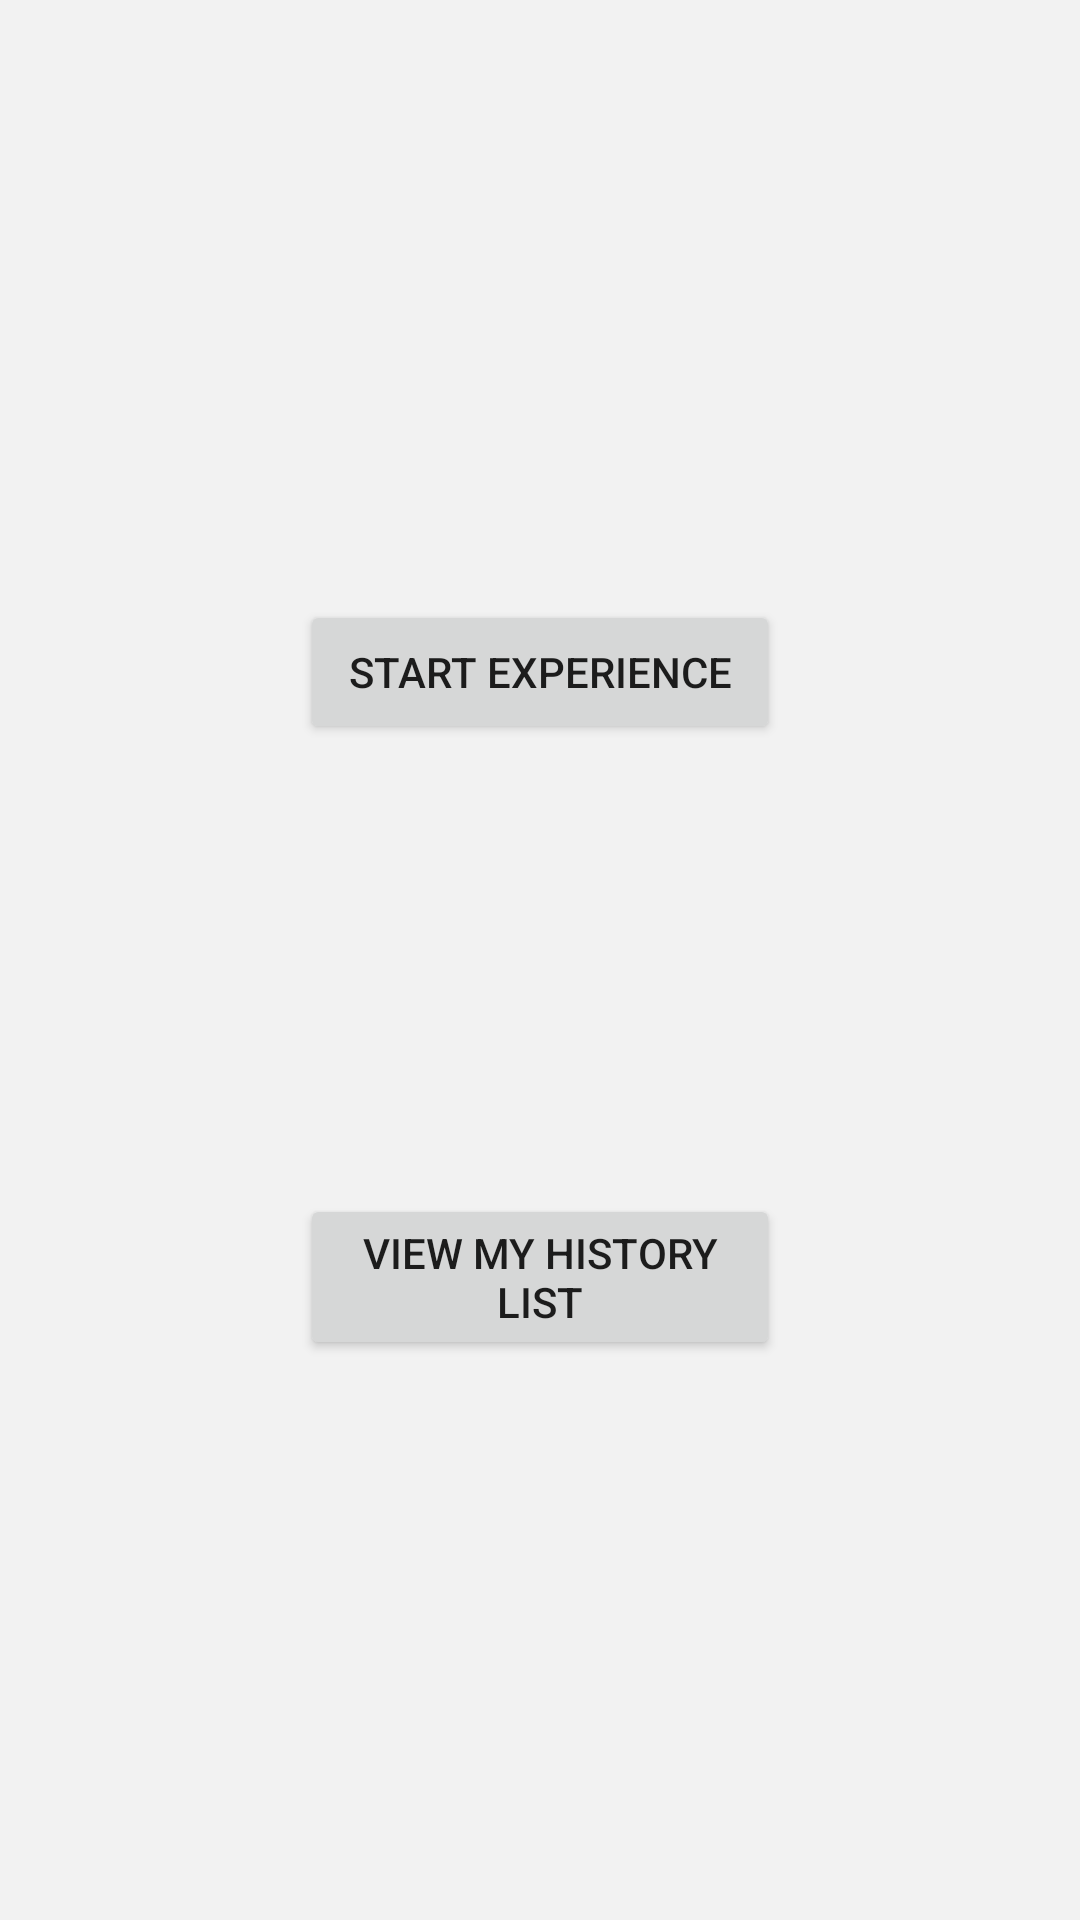

Here is an Android app screen rendered from its layout file. Give the layout XML and the strings, colors and styles it references.
<!-- AndroidManifest.xml: application theme AppTheme -->
<!-- res/layout/activity_main.xml -->
<?xml version="1.0" encoding="utf-8"?>
<LinearLayout
    xmlns:android="http://schemas.android.com/apk/res/android"
    xmlns:app="http://schemas.android.com/apk/res-auto"
    xmlns:tools="http://schemas.android.com/tools"
    android:layout_width="match_parent"
    android:layout_height="match_parent"
    android:orientation="vertical"
    tools:context=".MainActivity">
    <Button
        android:layout_width="match_parent"
        android:layout_height="wrap_content"
        android:layout_gravity="center_vertical"
        android:text="@string/new_experience"
        android:layout_marginTop="200dp"
        android:layout_marginLeft="100dp"
        android:layout_marginRight="100dp"
        android:onClick="onNewExperience"/>
    <Button
        android:layout_width="match_parent"
        android:layout_height="wrap_content"
        android:text="@string/history_list"
        android:layout_marginTop="150dp"
        android:layout_marginLeft="100dp"
        android:layout_marginRight="100dp"
        android:onClick="onViewPast"/>

</LinearLayout>
<!-- resources referenced by this layout -->
<resources>
  <string name="history_list">View My History List</string>
  <string name="new_experience">Start Experience</string>
  <style name="AppTheme" parent="Theme.AppCompat.Light">
          
          <item name="android:background">@color/light_grey</item>
          <item name="android:windowBackground">@color/white_opaque</item>
          <item name="android:colorBackground">@color/white_opaque</item>
      </style>
  <color name="light_grey">#f2f2f2</color>
  <color name="white_opaque">#FFFFFFFF</color>
</resources>
